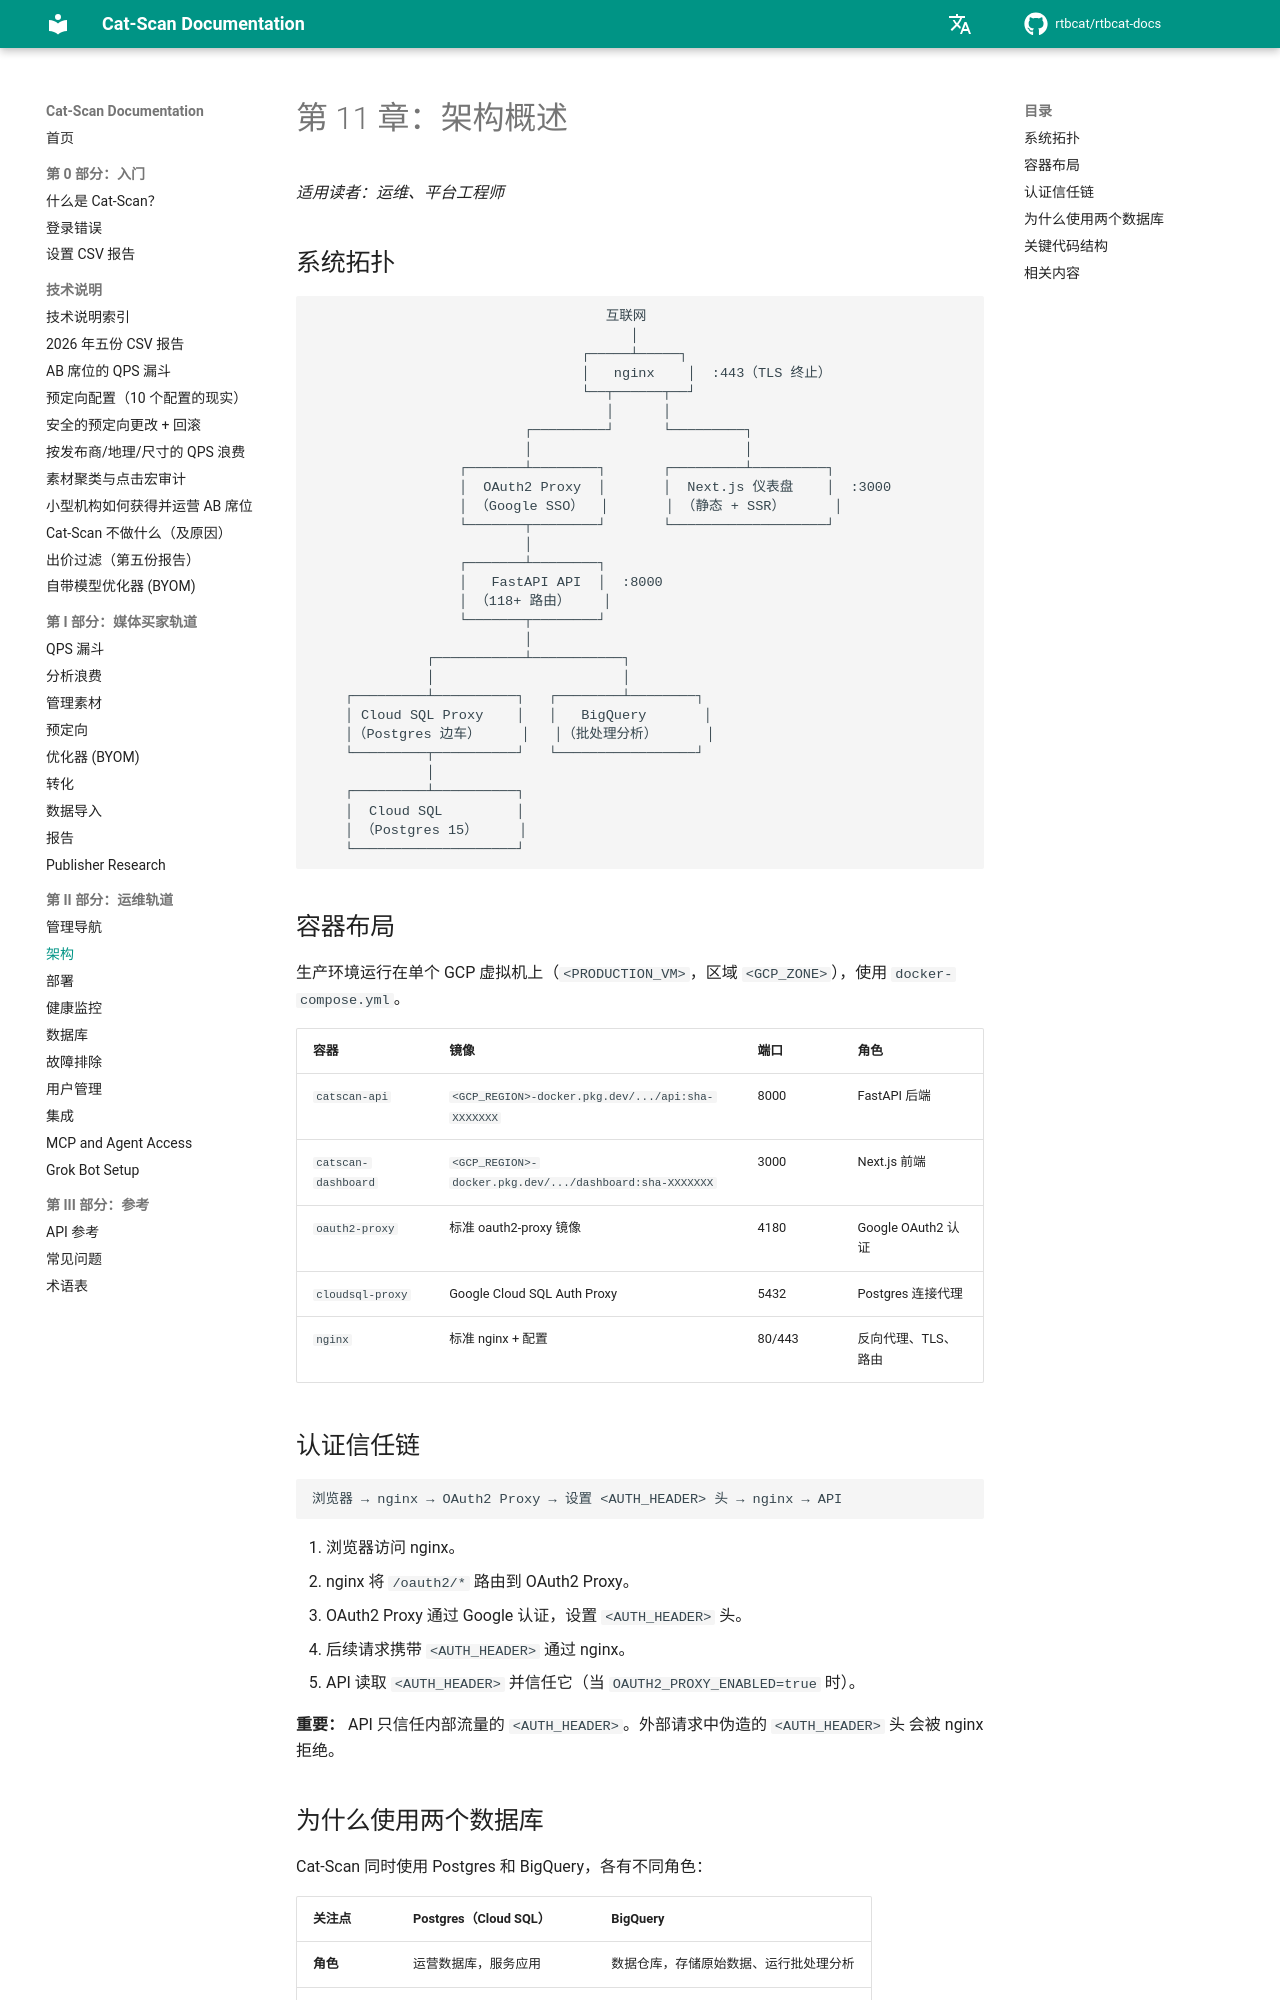

repository: rtbcat/rtbcat-docs · page: zh/11-architecture/index.html · generator: mkdocs

# 第 11 章：架构概述

*适用读者：运维、平台工程师*

## 系统拓扑

```
                                    互联网
                                       │
                                 ┌─────┴─────┐
                                 │   nginx    │  :443（TLS 终止）
                                 └──┬──────┬──┘
                                    │      │
                          ┌─────────┘      └─────────┐
                          │                          │
                  ┌───────┴────────┐       ┌─────────┴─────────┐
                  │  OAuth2 Proxy  │       │  Next.js 仪表盘    │  :3000
                  │ （Google SSO）  │       │ （静态 + SSR）      │
                  └───────┬────────┘       └───────────────────┘
                          │
                  ┌───────┴────────┐
                  │   FastAPI API  │  :8000
                  │ （118+ 路由）    │
                  └───────┬────────┘
                          │
              ┌───────────┴───────────┐
              │                       │
    ┌─────────┴──────────┐   ┌────────┴────────┐
    │ Cloud SQL Proxy    │   │   BigQuery       │
    │（Postgres 边车）     │   │（批处理分析）      │
    └─────────┬──────────┘   └─────────────────┘
              │
    ┌─────────┴──────────┐
    │  Cloud SQL         │
    │ （Postgres 15）     │
    └────────────────────┘
```

## 容器布局

生产环境运行在单个 GCP 虚拟机上（`<PRODUCTION_VM>`，区域
`<GCP_ZONE>`），使用 `docker-compose.yml`。

| 容器 | 镜像 | 端口 | 角色 |
|------|------|------|------|
| `catscan-api` | `<GCP_REGION>-docker.pkg.dev/.../api:sha-XXXXXXX` | 8000 | FastAPI 后端 |
| `catscan-dashboard` | `<GCP_REGION>-docker.pkg.dev/.../dashboard:sha-XXXXXXX` | 3000 | Next.js 前端 |
| `oauth2-proxy` | 标准 oauth2-proxy 镜像 | 4180 | Google OAuth2 认证 |
| `cloudsql-proxy` | Google Cloud SQL Auth Proxy | 5432 | Postgres 连接代理 |
| `nginx` | 标准 nginx + 配置 | 80/443 | 反向代理、TLS、路由 |
